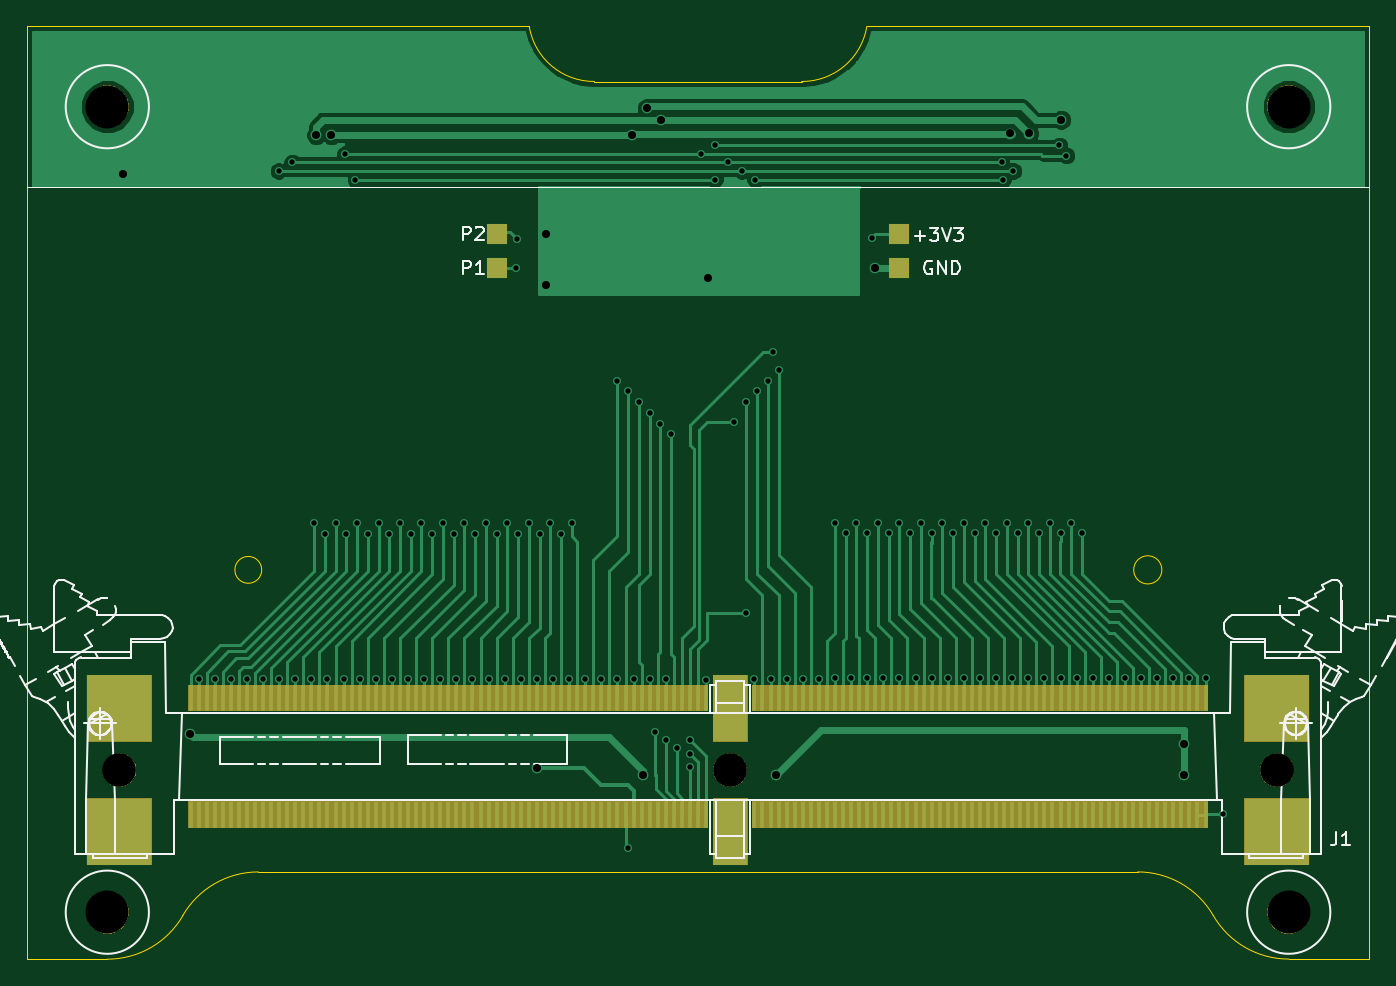
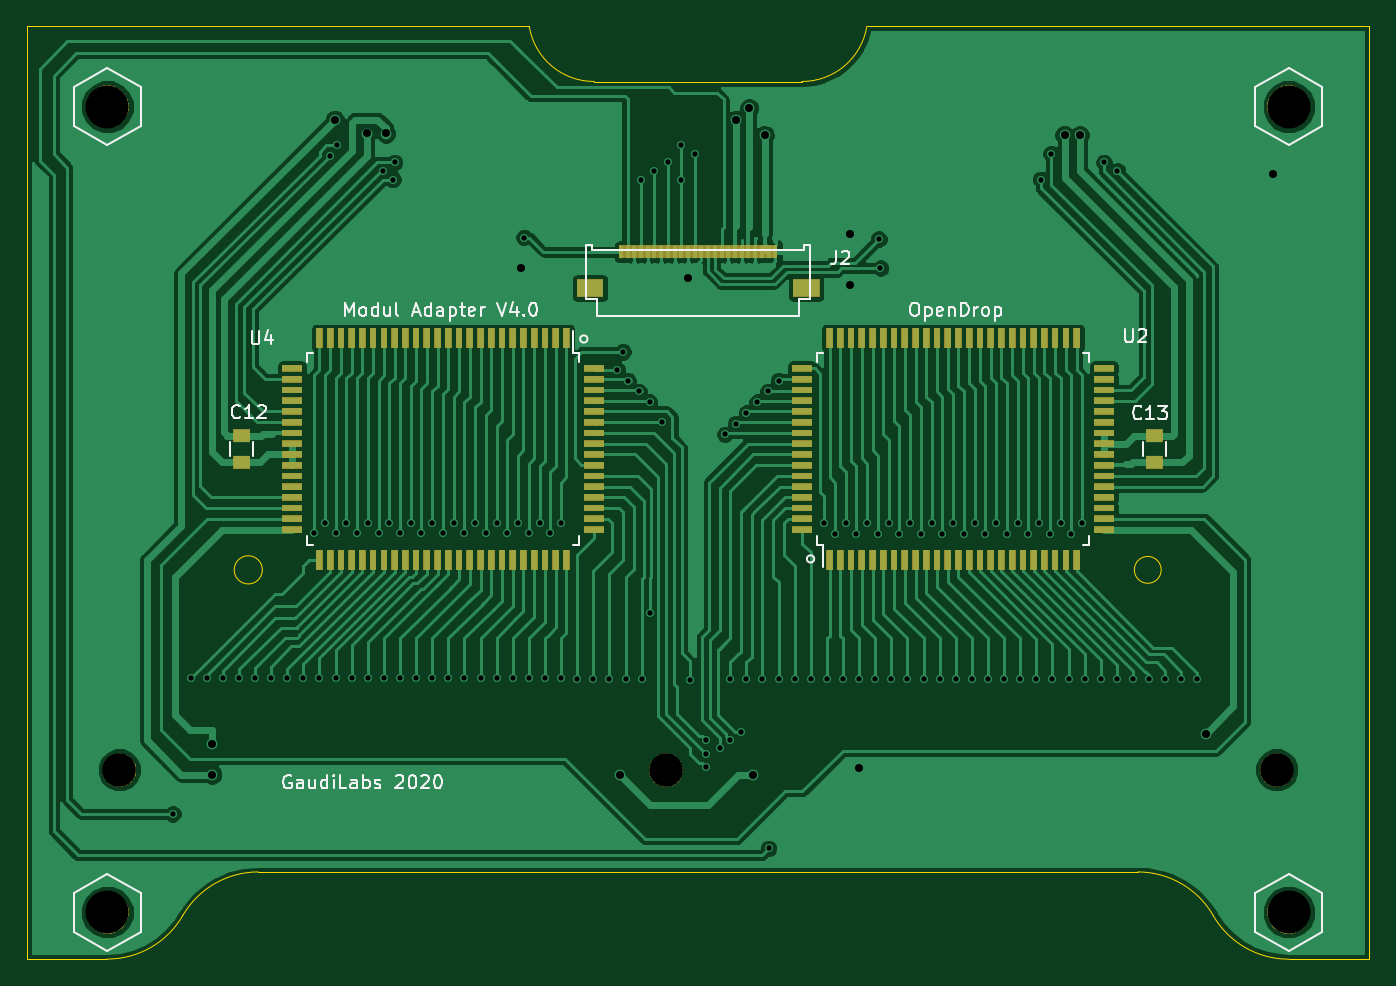
Circuit board: 11 layer files. Board 100.0 x 69.5 mm.
- bottom_copper: ModulAdapter-B.Cu.gbr (153656 bytes)
- bottom_mask: ModulAdapter-B.Mask.gbr (33371 bytes)
- paste: ModulAdapter-B.Paste.gbr (5625 bytes)
- bottom_silk: ModulAdapter-B.SilkS.gbr (17990 bytes)
- outline: ModulAdapter-Edge.Cuts.gbr (1562 bytes)
- top_copper: ModulAdapter-F.Cu.gbr (67272 bytes)
- top_mask: ModulAdapter-F.Mask.gbr (8939 bytes)
- paste: ModulAdapter-F.Paste.gbr (7050 bytes)
- top_silk: ModulAdapter-F.SilkS.gbr (41222 bytes)
- drill: ModulAdapter-NPTH.drl (300 bytes)
- drill: ModulAdapter-PTH.drl (2731 bytes)

=== bottom_copper: ModulAdapter-B.Cu.gbr (153656 bytes, source omitted) ===
=== bottom_mask: ModulAdapter-B.Mask.gbr (33371 bytes, source omitted) ===
=== paste: ModulAdapter-B.Paste.gbr ===
G04 #@! TF.GenerationSoftware,KiCad,Pcbnew,5.0.2-bee76a0~70~ubuntu18.04.1*
G04 #@! TF.CreationDate,2020-04-30T09:19:53+02:00*
G04 #@! TF.ProjectId,ModulAdapter,4d6f6475-6c41-4646-9170-7465722e6b69,rev?*
G04 #@! TF.SameCoordinates,Original*
G04 #@! TF.FileFunction,Paste,Bot*
G04 #@! TF.FilePolarity,Positive*
%FSLAX46Y46*%
G04 Gerber Fmt 4.6, Leading zero omitted, Abs format (unit mm)*
G04 Created by KiCad (PCBNEW 5.0.2-bee76a0~70~ubuntu18.04.1) date Do 30 Apr 2020 09:19:53 CEST*
%MOMM*%
%LPD*%
G01*
G04 APERTURE LIST*
%ADD10R,0.500000X1.480000*%
%ADD11R,1.480000X0.500000*%
%ADD12R,1.250000X1.000000*%
%ADD13R,2.000000X1.300000*%
%ADD14R,0.300000X1.000000*%
G04 APERTURE END LIST*
D10*
G04 #@! TO.C,U4*
X109800000Y-91260000D03*
X110600000Y-91260000D03*
X111400000Y-91260000D03*
X112200000Y-91260000D03*
X113000000Y-91260000D03*
X113800000Y-91260000D03*
X114600000Y-91260000D03*
X115400000Y-91260000D03*
X116200000Y-91260000D03*
X117000000Y-91260000D03*
X117800000Y-91260000D03*
X118600000Y-91260000D03*
X119400000Y-91260000D03*
X120200000Y-91260000D03*
X121000000Y-91260000D03*
X121800000Y-91260000D03*
X122600000Y-91260000D03*
X123400000Y-91260000D03*
X124200000Y-91260000D03*
X125000000Y-91260000D03*
X125800000Y-91260000D03*
X126600000Y-91260000D03*
X127400000Y-91260000D03*
X128200000Y-91260000D03*
D11*
X130240000Y-93500000D03*
X130240000Y-94300000D03*
X130240000Y-95100000D03*
X130240000Y-95900000D03*
X130240000Y-96700000D03*
X130240000Y-97500000D03*
X130240000Y-98300000D03*
X130240000Y-99100000D03*
X130240000Y-99900000D03*
X130240000Y-100700000D03*
X130240000Y-101500000D03*
X130240000Y-102300000D03*
X130240000Y-103100000D03*
X130240000Y-103900000D03*
X130240000Y-104700000D03*
X130240000Y-105500000D03*
D10*
X128200000Y-107740000D03*
X127400000Y-107740000D03*
X126600000Y-107740000D03*
X125800000Y-107740000D03*
X125000000Y-107740000D03*
X124200000Y-107740000D03*
X123400000Y-107740000D03*
X122600000Y-107740000D03*
X121800000Y-107740000D03*
X121000000Y-107740000D03*
X120200000Y-107740000D03*
X119400000Y-107740000D03*
X118600000Y-107740000D03*
X117800000Y-107740000D03*
X117000000Y-107740000D03*
X116200000Y-107740000D03*
X115400000Y-107740000D03*
X114600000Y-107740000D03*
X113800000Y-107740000D03*
X113000000Y-107740000D03*
X112200000Y-107740000D03*
X111400000Y-107740000D03*
X110600000Y-107740000D03*
X109800000Y-107740000D03*
D11*
X107760000Y-105500000D03*
X107760000Y-104700000D03*
X107760000Y-103900000D03*
X107760000Y-103100000D03*
X107760000Y-102300000D03*
X107760000Y-101500000D03*
X107760000Y-100700000D03*
X107760000Y-99900000D03*
X107760000Y-99100000D03*
X107760000Y-98300000D03*
X107760000Y-97500000D03*
X107760000Y-96700000D03*
X107760000Y-95900000D03*
X107760000Y-95100000D03*
X107760000Y-94300000D03*
X107760000Y-93500000D03*
G04 #@! TD*
D10*
G04 #@! TO.C,U2*
X90200000Y-107740000D03*
X89400000Y-107740000D03*
X88600000Y-107740000D03*
X87800000Y-107740000D03*
X87000000Y-107740000D03*
X86200000Y-107740000D03*
X85400000Y-107740000D03*
X84600000Y-107740000D03*
X83800000Y-107740000D03*
X83000000Y-107740000D03*
X82200000Y-107740000D03*
X81400000Y-107740000D03*
X80600000Y-107740000D03*
X79800000Y-107740000D03*
X79000000Y-107740000D03*
X78200000Y-107740000D03*
X77400000Y-107740000D03*
X76600000Y-107740000D03*
X75800000Y-107740000D03*
X75000000Y-107740000D03*
X74200000Y-107740000D03*
X73400000Y-107740000D03*
X72600000Y-107740000D03*
X71800000Y-107740000D03*
D11*
X69760000Y-105500000D03*
X69760000Y-104700000D03*
X69760000Y-103900000D03*
X69760000Y-103100000D03*
X69760000Y-102300000D03*
X69760000Y-101500000D03*
X69760000Y-100700000D03*
X69760000Y-99900000D03*
X69760000Y-99100000D03*
X69760000Y-98300000D03*
X69760000Y-97500000D03*
X69760000Y-96700000D03*
X69760000Y-95900000D03*
X69760000Y-95100000D03*
X69760000Y-94300000D03*
X69760000Y-93500000D03*
D10*
X71800000Y-91260000D03*
X72600000Y-91260000D03*
X73400000Y-91260000D03*
X74200000Y-91260000D03*
X75000000Y-91260000D03*
X75800000Y-91260000D03*
X76600000Y-91260000D03*
X77400000Y-91260000D03*
X78200000Y-91260000D03*
X79000000Y-91260000D03*
X79800000Y-91260000D03*
X80600000Y-91260000D03*
X81400000Y-91260000D03*
X82200000Y-91260000D03*
X83000000Y-91260000D03*
X83800000Y-91260000D03*
X84600000Y-91260000D03*
X85400000Y-91260000D03*
X86200000Y-91260000D03*
X87000000Y-91260000D03*
X87800000Y-91260000D03*
X88600000Y-91260000D03*
X89400000Y-91260000D03*
X90200000Y-91260000D03*
D11*
X92240000Y-93500000D03*
X92240000Y-94300000D03*
X92240000Y-95100000D03*
X92240000Y-95900000D03*
X92240000Y-96700000D03*
X92240000Y-97500000D03*
X92240000Y-98300000D03*
X92240000Y-99100000D03*
X92240000Y-99900000D03*
X92240000Y-100700000D03*
X92240000Y-101500000D03*
X92240000Y-102300000D03*
X92240000Y-103100000D03*
X92240000Y-103900000D03*
X92240000Y-104700000D03*
X92240000Y-105500000D03*
G04 #@! TD*
D12*
G04 #@! TO.C,C12*
X134000000Y-98500000D03*
X134000000Y-100500000D03*
G04 #@! TD*
G04 #@! TO.C,C13*
X66000000Y-100500000D03*
X66000000Y-98500000D03*
G04 #@! TD*
D13*
G04 #@! TO.C,J2*
X108050000Y-87500000D03*
X91950000Y-87500000D03*
D14*
X105750000Y-84800000D03*
X105250000Y-84800000D03*
X104750000Y-84800000D03*
X104250000Y-84800000D03*
X103750000Y-84800000D03*
X103250000Y-84800000D03*
X102750000Y-84800000D03*
X102250000Y-84800000D03*
X101750000Y-84800000D03*
X101250000Y-84800000D03*
X100750000Y-84800000D03*
X100250000Y-84800000D03*
X99750000Y-84800000D03*
X99250000Y-84800000D03*
X98750000Y-84800000D03*
X98250000Y-84800000D03*
X97750000Y-84800000D03*
X97250000Y-84800000D03*
X96750000Y-84800000D03*
X96250000Y-84800000D03*
X95750000Y-84800000D03*
X95250000Y-84800000D03*
X94750000Y-84800000D03*
X94250000Y-84800000D03*
G04 #@! TD*
M02*

=== bottom_silk: ModulAdapter-B.SilkS.gbr (17990 bytes, source omitted) ===
=== outline: ModulAdapter-Edge.Cuts.gbr ===
G04 #@! TF.GenerationSoftware,KiCad,Pcbnew,5.0.2-bee76a0~70~ubuntu18.04.1*
G04 #@! TF.CreationDate,2020-04-30T09:19:53+02:00*
G04 #@! TF.ProjectId,ModulAdapter,4d6f6475-6c41-4646-9170-7465722e6b69,rev?*
G04 #@! TF.SameCoordinates,Original*
G04 #@! TF.FileFunction,Profile,NP*
%FSLAX46Y46*%
G04 Gerber Fmt 4.6, Leading zero omitted, Abs format (unit mm)*
G04 Created by KiCad (PCBNEW 5.0.2-bee76a0~70~ubuntu18.04.1) date Do 30 Apr 2020 09:19:53 CEST*
%MOMM*%
%LPD*%
G01*
G04 APERTURE LIST*
%ADD10C,0.100000*%
G04 APERTURE END LIST*
D10*
X87440000Y-67980000D02*
X50000000Y-67980000D01*
X107721247Y-72121673D02*
G75*
G03X112573000Y-68027000I28753J4887673D01*
G01*
X92278753Y-72121673D02*
G75*
G02X87427000Y-68027000I-28753J4887673D01*
G01*
X92250000Y-72127000D02*
X107750000Y-72127000D01*
X56000000Y-137500000D02*
X50000000Y-137500000D01*
X144000000Y-137500000D02*
X150000000Y-137500000D01*
X132750417Y-130999277D02*
G75*
G02X138380000Y-134250000I-417J-6500723D01*
G01*
X144004583Y-137492062D02*
G75*
G02X138380000Y-134250000I-4583J6492062D01*
G01*
X61620835Y-134250000D02*
G75*
G02X67250000Y-131000000I5629165J-3250000D01*
G01*
X61629165Y-134250000D02*
G75*
G02X56000000Y-137500000I-5629165J3250000D01*
G01*
X134550000Y-108500000D02*
G75*
G03X134550000Y-108500000I-1050000J0D01*
G01*
X67500000Y-108500000D02*
G75*
G03X67500000Y-108500000I-1000000J0D01*
G01*
X150000000Y-137500000D02*
X150000000Y-67980000D01*
X50000000Y-137500000D02*
X50000000Y-67980000D01*
X67250000Y-131000000D02*
X132750000Y-131000000D01*
X112600000Y-67980000D02*
X150000000Y-67980000D01*
M02*

=== top_copper: ModulAdapter-F.Cu.gbr (67272 bytes, source omitted) ===
=== top_mask: ModulAdapter-F.Mask.gbr (8939 bytes, source omitted) ===
=== paste: ModulAdapter-F.Paste.gbr ===
G04 #@! TF.GenerationSoftware,KiCad,Pcbnew,5.0.2-bee76a0~70~ubuntu18.04.1*
G04 #@! TF.CreationDate,2020-04-30T09:19:53+02:00*
G04 #@! TF.ProjectId,ModulAdapter,4d6f6475-6c41-4646-9170-7465722e6b69,rev?*
G04 #@! TF.SameCoordinates,Original*
G04 #@! TF.FileFunction,Paste,Top*
G04 #@! TF.FilePolarity,Positive*
%FSLAX46Y46*%
G04 Gerber Fmt 4.6, Leading zero omitted, Abs format (unit mm)*
G04 Created by KiCad (PCBNEW 5.0.2-bee76a0~70~ubuntu18.04.1) date Do 30 Apr 2020 09:19:53 CEST*
%MOMM*%
%LPD*%
G01*
G04 APERTURE LIST*
%ADD10R,4.800000X5.000000*%
%ADD11R,0.350000X2.000000*%
%ADD12R,2.600000X5.000000*%
G04 APERTURE END LIST*
D10*
G04 #@! TO.C,J1*
X143100000Y-118810000D03*
X143100000Y-127990000D03*
X56900000Y-127990000D03*
X56900000Y-118810000D03*
D11*
X137800000Y-118050000D03*
X137200000Y-118050000D03*
X136600000Y-118050000D03*
X136000000Y-118050000D03*
X135400000Y-118050000D03*
X134800000Y-118050000D03*
X134200000Y-118050000D03*
X133600000Y-118050000D03*
X133000000Y-118050000D03*
X132400000Y-118050000D03*
X131800000Y-118050000D03*
X131200000Y-118050000D03*
X130600000Y-118050000D03*
X130000000Y-118050000D03*
X129400000Y-118050000D03*
X128800000Y-118050000D03*
X128200000Y-118050000D03*
X127600000Y-118050000D03*
X127000000Y-118050000D03*
X126400000Y-118050000D03*
X125800000Y-118050000D03*
X125200000Y-118050000D03*
X124600000Y-118050000D03*
X124000000Y-118050000D03*
X123400000Y-118050000D03*
X122800000Y-118050000D03*
X122200000Y-118050000D03*
X121600000Y-118050000D03*
X121000000Y-118050000D03*
X120400000Y-118050000D03*
X119800000Y-118050000D03*
X119200000Y-118050000D03*
X118600000Y-118050000D03*
X118000000Y-118050000D03*
X117400000Y-118050000D03*
X116800000Y-118050000D03*
X116200000Y-118050000D03*
X115600000Y-118050000D03*
X115000000Y-118050000D03*
X114400000Y-118050000D03*
X113800000Y-118050000D03*
X113200000Y-118050000D03*
X112600000Y-118050000D03*
X112000000Y-118050000D03*
X111400000Y-118050000D03*
X110800000Y-118050000D03*
X110200000Y-118050000D03*
X109600000Y-118050000D03*
X109000000Y-118050000D03*
X108400000Y-118050000D03*
X107800000Y-118050000D03*
X107200000Y-118050000D03*
X106600000Y-118050000D03*
X106000000Y-118050000D03*
X105400000Y-118050000D03*
X104800000Y-118050000D03*
X104200000Y-118050000D03*
X100600000Y-118050000D03*
X100000000Y-118050000D03*
X99400000Y-118050000D03*
X98800000Y-118050000D03*
X98200000Y-118050000D03*
X97600000Y-118050000D03*
X97000000Y-118050000D03*
X96400000Y-118050000D03*
X95800000Y-118050000D03*
X95200000Y-118050000D03*
X94600000Y-118050000D03*
X94000000Y-118050000D03*
X93400000Y-118050000D03*
X92800000Y-118050000D03*
X92200000Y-118050000D03*
X91600000Y-118050000D03*
X91000000Y-118050000D03*
X90400000Y-118050000D03*
X89800000Y-118050000D03*
X89200000Y-118050000D03*
X88600000Y-118050000D03*
X88000000Y-118050000D03*
X87400000Y-118050000D03*
X86800000Y-118050000D03*
X86200000Y-118050000D03*
X85600000Y-118050000D03*
X85000000Y-118050000D03*
X84400000Y-118050000D03*
X83800000Y-118050000D03*
X83200000Y-118050000D03*
X82600000Y-118050000D03*
X82000000Y-118050000D03*
X81400000Y-118050000D03*
X80800000Y-118050000D03*
X80200000Y-118050000D03*
X79600000Y-118050000D03*
X79000000Y-118050000D03*
X78400000Y-118050000D03*
X77800000Y-118050000D03*
X77200000Y-118050000D03*
X76600000Y-118050000D03*
X76000000Y-118050000D03*
X75400000Y-118050000D03*
X74800000Y-118050000D03*
X74200000Y-118050000D03*
X73600000Y-118050000D03*
X73000000Y-118050000D03*
X72400000Y-118050000D03*
X71800000Y-118050000D03*
X71200000Y-118050000D03*
X70600000Y-118050000D03*
X70000000Y-118050000D03*
X69400000Y-118050000D03*
X68800000Y-118050000D03*
X68200000Y-118050000D03*
X67600000Y-118050000D03*
X67000000Y-118050000D03*
X66400000Y-118050000D03*
X65800000Y-118050000D03*
X65200000Y-118050000D03*
X64600000Y-118050000D03*
X64000000Y-118050000D03*
X63400000Y-118050000D03*
X62800000Y-118050000D03*
X62200000Y-118050000D03*
X137800000Y-126750000D03*
X137200000Y-126750000D03*
X136600000Y-126750000D03*
X136000000Y-126750000D03*
X135400000Y-126750000D03*
X134800000Y-126750000D03*
X134200000Y-126750000D03*
X133600000Y-126750000D03*
X133000000Y-126750000D03*
X132400000Y-126750000D03*
X131800000Y-126750000D03*
X131200000Y-126750000D03*
X130600000Y-126750000D03*
X130000000Y-126750000D03*
X129400000Y-126750000D03*
X128800000Y-126750000D03*
X128200000Y-126750000D03*
X127600000Y-126750000D03*
X127000000Y-126750000D03*
X126400000Y-126750000D03*
X125800000Y-126750000D03*
X125200000Y-126750000D03*
X124600000Y-126750000D03*
X124000000Y-126750000D03*
X123400000Y-126750000D03*
X122800000Y-126750000D03*
X122200000Y-126750000D03*
X121600000Y-126750000D03*
X121000000Y-126750000D03*
X120400000Y-126750000D03*
X119800000Y-126750000D03*
X119200000Y-126750000D03*
X118600000Y-126750000D03*
X118000000Y-126750000D03*
X117400000Y-126750000D03*
X116800000Y-126750000D03*
X116200000Y-126750000D03*
X115600000Y-126750000D03*
X115000000Y-126750000D03*
X114400000Y-126750000D03*
X113800000Y-126750000D03*
X113200000Y-126750000D03*
X112600000Y-126750000D03*
X112000000Y-126750000D03*
X111400000Y-126750000D03*
X110800000Y-126750000D03*
X110200000Y-126750000D03*
X109600000Y-126750000D03*
X109000000Y-126750000D03*
X108400000Y-126750000D03*
X107800000Y-126750000D03*
X107200000Y-126750000D03*
X106600000Y-126750000D03*
X106000000Y-126750000D03*
X105400000Y-126750000D03*
X104800000Y-126750000D03*
X104200000Y-126750000D03*
X100600000Y-126750000D03*
X100000000Y-126750000D03*
X99400000Y-126750000D03*
X98800000Y-126750000D03*
X98200000Y-126750000D03*
X97600000Y-126750000D03*
X97000000Y-126750000D03*
X96400000Y-126750000D03*
X95800000Y-126750000D03*
X95200000Y-126750000D03*
X94600000Y-126750000D03*
X94000000Y-126750000D03*
X93400000Y-126750000D03*
X92800000Y-126750000D03*
X92200000Y-126750000D03*
X91600000Y-126750000D03*
X91000000Y-126750000D03*
X89800000Y-126750000D03*
X90400000Y-126750000D03*
X89200000Y-126750000D03*
X88600000Y-126750000D03*
X88000000Y-126750000D03*
X87400000Y-126750000D03*
X86800000Y-126750000D03*
X86200000Y-126750000D03*
X85600000Y-126750000D03*
X85000000Y-126750000D03*
X84400000Y-126750000D03*
X83800000Y-126750000D03*
X83200000Y-126750000D03*
X82600000Y-126750000D03*
X82000000Y-126750000D03*
X81400000Y-126750000D03*
X80800000Y-126750000D03*
X80200000Y-126750000D03*
X79600000Y-126750000D03*
X79000000Y-126750000D03*
X78400000Y-126750000D03*
X77800000Y-126750000D03*
X77200000Y-126750000D03*
X76600000Y-126750000D03*
X76000000Y-126750000D03*
X75400000Y-126750000D03*
X74800000Y-126750000D03*
X74200000Y-126750000D03*
X73600000Y-126750000D03*
X73000000Y-126750000D03*
X72400000Y-126750000D03*
X71800000Y-126750000D03*
X71200000Y-126750000D03*
X70600000Y-126750000D03*
X70000000Y-126750000D03*
X69400000Y-126750000D03*
X68800000Y-126750000D03*
X68200000Y-126750000D03*
X67600000Y-126750000D03*
X67000000Y-126750000D03*
X66400000Y-126750000D03*
X65800000Y-126750000D03*
X65200000Y-126750000D03*
X64600000Y-126750000D03*
X64000000Y-126750000D03*
X63400000Y-126750000D03*
X62200000Y-126750000D03*
X62800000Y-126750000D03*
D12*
X102400000Y-118810000D03*
X102400000Y-127990000D03*
G04 #@! TD*
M02*

=== top_silk: ModulAdapter-F.SilkS.gbr (41222 bytes, source omitted) ===
=== drill: ModulAdapter-NPTH.drl ===
M48
;DRILL file {KiCad 5.0.2-bee76a0~70~ubuntu18.04.1} date Do 30 Apr 2020 09:19:54 CEST
;FORMAT={-:-/ absolute / inch / decimal}
FMAT,2
INCH,TZ
T1C0.0984
T2C0.1260
%
G90
G05
T1
X2.2402Y-4.8583
X4.0315Y-4.8583
X5.6339Y-4.8583
T2
X5.6693Y-2.9134
X2.2047Y-2.9134
X5.6693Y-5.2756
X2.2047Y-5.2756
T0
M30

=== drill: ModulAdapter-PTH.drl ===
M48
;DRILL file {KiCad 5.0.2-bee76a0~70~ubuntu18.04.1} date Do 30 Apr 2020 09:19:54 CEST
;FORMAT={-:-/ absolute / inch / decimal}
FMAT,2
INCH,TZ
T1C0.0157
T2C0.0236
%
G90
G05
T1
X2.4724Y-4.5906
X2.5197Y-4.5906
X2.5669Y-4.5906
X2.6142Y-4.5906
X2.6614Y-4.5906
X2.707Y-3.102
X2.7087Y-4.5906
X2.747Y-3.077
X2.7559Y-4.5906
X2.8031Y-4.5906
X2.811Y-4.1339
X2.8425Y-4.1654
X2.8504Y-4.5906
X2.874Y-4.1339
X2.8976Y-4.5906
X2.902Y-3.052
X2.9055Y-4.1654
X2.932Y-3.127
X2.937Y-4.1339
X2.9449Y-4.5906
X2.9685Y-4.1654
X2.9921Y-4.5906
X3.Y-4.1339
X3.0315Y-4.1654
X3.0394Y-4.5906
X3.063Y-4.1339
X3.0866Y-4.5906
X3.0945Y-4.1654
X3.126Y-4.1339
X3.1339Y-4.5906
X3.1575Y-4.1654
X3.1811Y-4.5906
X3.189Y-4.1339
X3.2205Y-4.1654
X3.2283Y-4.5906
X3.252Y-4.1339
X3.2756Y-4.5906
X3.2835Y-4.1654
X3.315Y-4.1339
X3.3228Y-4.5906
X3.3465Y-4.1654
X3.3701Y-4.5906
X3.378Y-4.1339
X3.402Y-3.387
X3.407Y-3.302
X3.4094Y-4.1654
X3.4173Y-4.5906
X3.4409Y-4.1339
X3.4646Y-4.5906
X3.4724Y-4.1654
X3.5039Y-4.1339
X3.5118Y-4.5906
X3.5354Y-4.1654
X3.5591Y-4.5906
X3.5669Y-4.1339
X3.6063Y-4.5906
X3.6535Y-4.5906
X3.7008Y-3.7165
X3.7008Y-4.5906
X3.7303Y-5.0886
X3.7323Y-3.748
X3.748Y-4.5906
X3.7638Y-3.7795
X3.7953Y-3.811
X3.7953Y-4.5906
X3.811Y-4.748
X3.8268Y-3.8425
X3.8425Y-4.5906
X3.8425Y-4.7717
X3.8583Y-3.874
X3.874Y-4.7953
X3.9134Y-4.7717
X3.9134Y-4.811
X3.9134Y-4.8504
X3.947Y-3.052
X3.9606Y-4.5945
X3.9862Y-3.127
X3.987Y-3.027
X4.0256Y-3.077
X4.042Y-3.837
X4.065Y-3.102
X4.0787Y-3.7795
X4.0787Y-4.3976
X4.1024Y-4.5906
X4.1043Y-3.127
X4.1102Y-3.748
X4.1417Y-3.7165
X4.1496Y-4.5906
X4.157Y-3.632
X4.1732Y-3.685
X4.1969Y-4.5906
X4.2441Y-4.5906
X4.2913Y-4.5906
X4.3386Y-4.1335
X4.3386Y-4.5902
X4.3701Y-4.165
X4.3858Y-4.5902
X4.4016Y-4.1335
X4.4331Y-4.165
X4.4331Y-4.5902
X4.447Y-3.297
X4.4646Y-4.1335
X4.4803Y-4.5902
X4.4961Y-4.165
X4.5276Y-4.1335
X4.5276Y-4.5902
X4.5591Y-4.165
X4.5748Y-4.5902
X4.5906Y-4.1335
X4.622Y-4.165
X4.622Y-4.5902
X4.6535Y-4.1335
X4.6693Y-4.5902
X4.685Y-4.165
X4.7165Y-4.1335
X4.7165Y-4.5902
X4.748Y-4.165
X4.7638Y-4.5902
X4.7795Y-4.1335
X4.811Y-4.165
X4.811Y-4.5902
X4.827Y-3.077
X4.832Y-3.127
X4.8425Y-4.1335
X4.8583Y-4.5902
X4.862Y-3.102
X4.874Y-4.165
X4.9055Y-4.1335
X4.9055Y-4.5902
X4.937Y-4.165
X4.9528Y-4.5902
X4.9685Y-4.1335
X4.997Y-3.027
X5.Y-4.165
X5.Y-4.5902
X5.017Y-3.057
X5.0315Y-4.1335
X5.0472Y-4.5902
X5.063Y-4.165
X5.0945Y-4.5902
X5.1417Y-4.5902
X5.189Y-4.5902
X5.2362Y-4.5902
X5.2835Y-4.5902
X5.3307Y-4.5902
X5.378Y-4.5902
X5.4252Y-4.5902
X5.477Y-4.987
T2
X2.252Y-3.112
X2.447Y-4.752
X2.817Y-2.997
X2.862Y-2.997
X3.4646Y-4.8524
X3.492Y-3.287
X3.492Y-3.437
X3.742Y-2.997
X3.777Y-4.872
X3.787Y-2.917
X3.827Y-2.952
X3.967Y-3.417
X4.167Y-4.872
X4.457Y-3.387
X4.852Y-2.992
X4.907Y-2.992
X5.002Y-2.952
X5.362Y-4.782
X5.362Y-4.872
T0
M30

